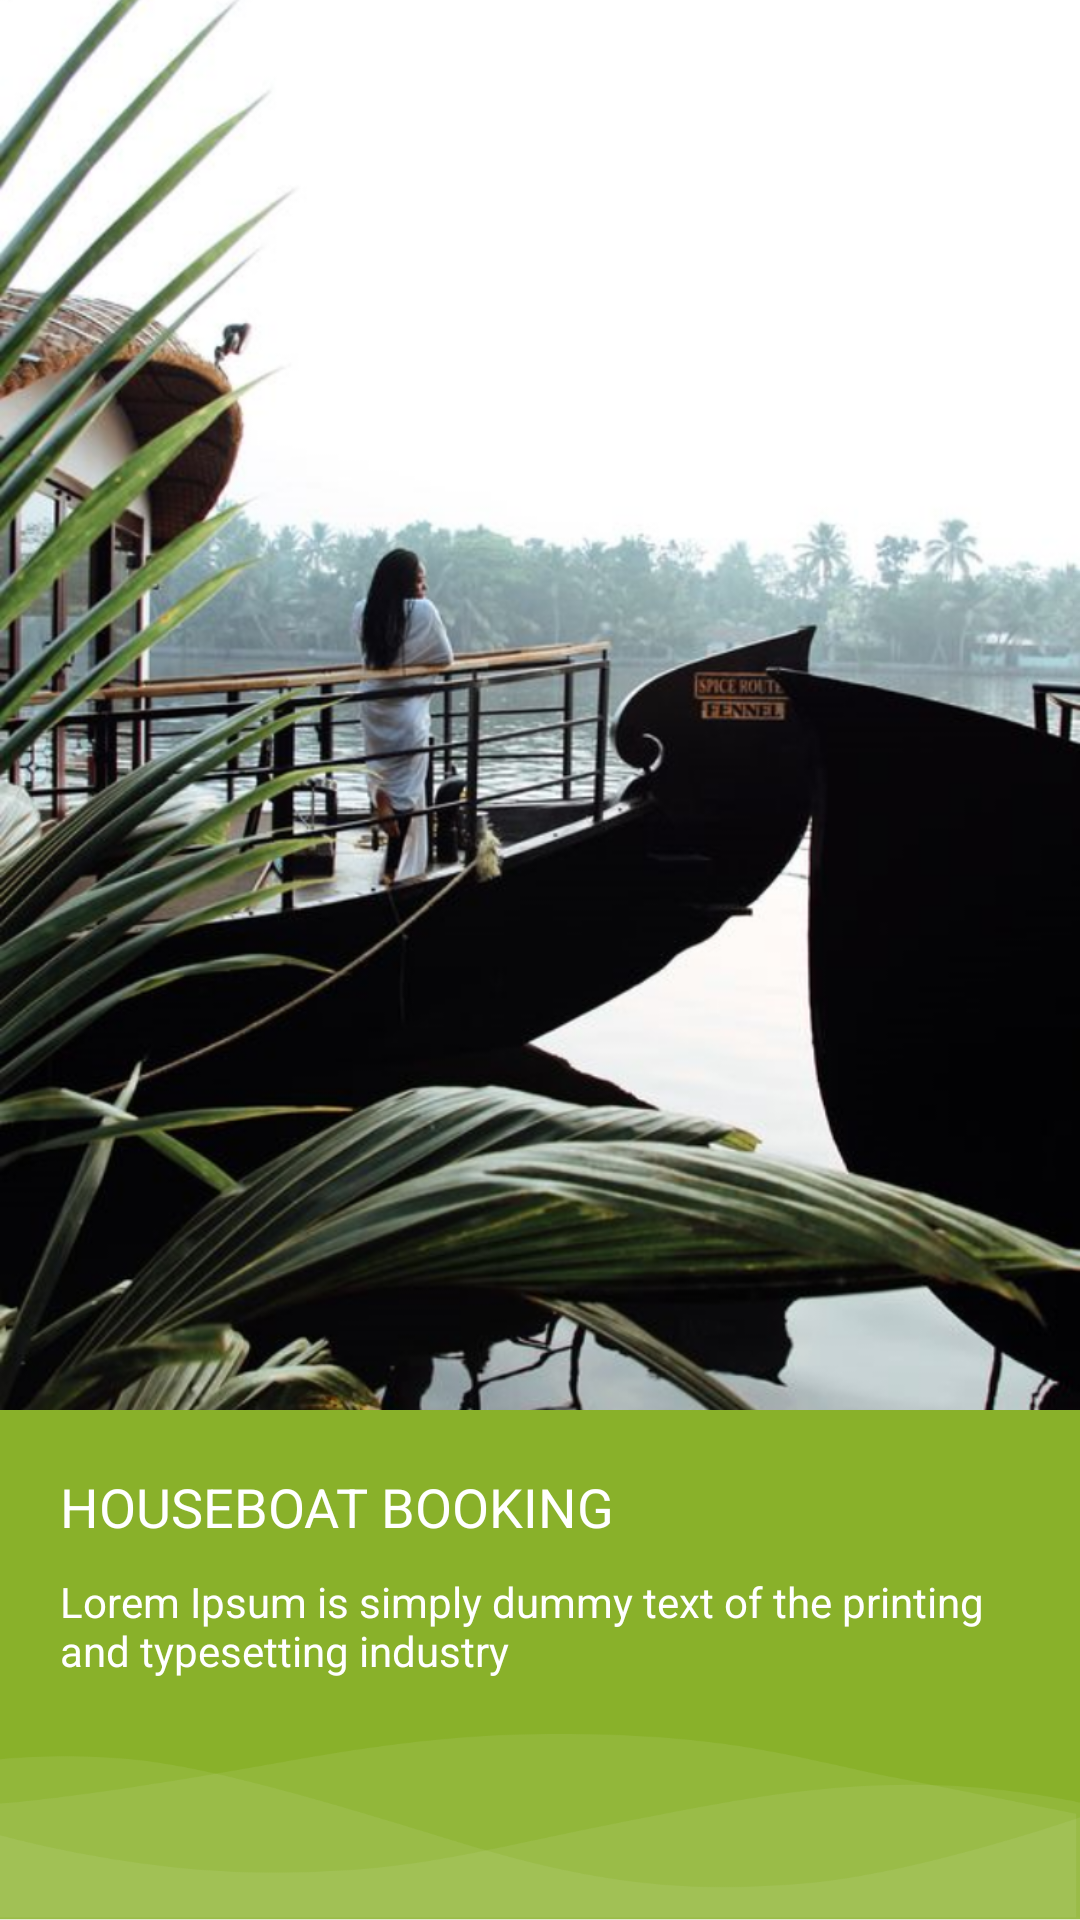

Android layout source for this screen:
<!-- AndroidManifest.xml: application theme AppTheme -->
<!-- res/layout/intro_screen1.xml -->
<?xml version="1.0" encoding="utf-8"?>

<LinearLayout xmlns:android="http://schemas.android.com/apk/res/android"
    xmlns:app="http://schemas.android.com/apk/res-auto"
    android:layout_width="match_parent"
    android:orientation="vertical"
    android:layout_height="match_parent">

    <ImageView
        android:layout_width="match_parent"
        android:layout_height="wrap_content"
        android:scaleType="centerCrop"
        android:layout_weight="1"
        android:src="@drawable/intro1" />

    <LinearLayout
        android:layout_width="match_parent"
        android:layout_height="170dp"
        android:orientation="vertical"
        android:padding="20dp"
        android:background="@drawable/bg1"
        app:layout_constraintBottom_toBottomOf="parent"
        app:layout_constraintLeft_toLeftOf="parent"
        app:layout_constraintRight_toRightOf="parent">

        <TextView
            style="@style/TextAppearance.AppCompat.Medium"
            android:layout_width="wrap_content"
            android:layout_height="wrap_content"
            android:text="@string/intro1_title"
            android:textAlignment="textStart"
            android:textColor="@android:color/white" />

        <TextView
            style="@style/TextAppearance.AppCompat.Small"
            android:layout_width="wrap_content"
            android:layout_height="wrap_content"
            android:layout_marginTop="10dp"
            android:text="@string/lorem_ipsum"
            android:textAlignment="textStart"
            android:textColor="@android:color/white" />

    </LinearLayout>

</LinearLayout>
<!-- resources referenced by this layout -->
<resources>
  <!-- drawable bg1: png bitmap (drawable-hdpi, 8920 bytes) -->
  <!-- drawable intro1: png bitmap (drawable-hdpi, 495751 bytes) -->
  <string name="intro1_title">HOUSEBOAT BOOKING</string>
  <string name="lorem_ipsum">Lorem Ipsum is simply dummy text of the printing and typesetting industry</string>
  <style name="AppTheme" parent="Theme.AppCompat.Light.DarkActionBar">
          
          <item name="colorPrimary">@color/bms_green</item>
          <item name="colorPrimaryDark">@color/colorPrimaryDark</item>
          <item name="colorAccent">@color/colorAccent</item>
      </style>
  <color name="bms_green">#89B12A</color>
  <color name="colorPrimaryDark">#00574B</color>
  <color name="colorAccent">#89B12A</color>
</resources>
